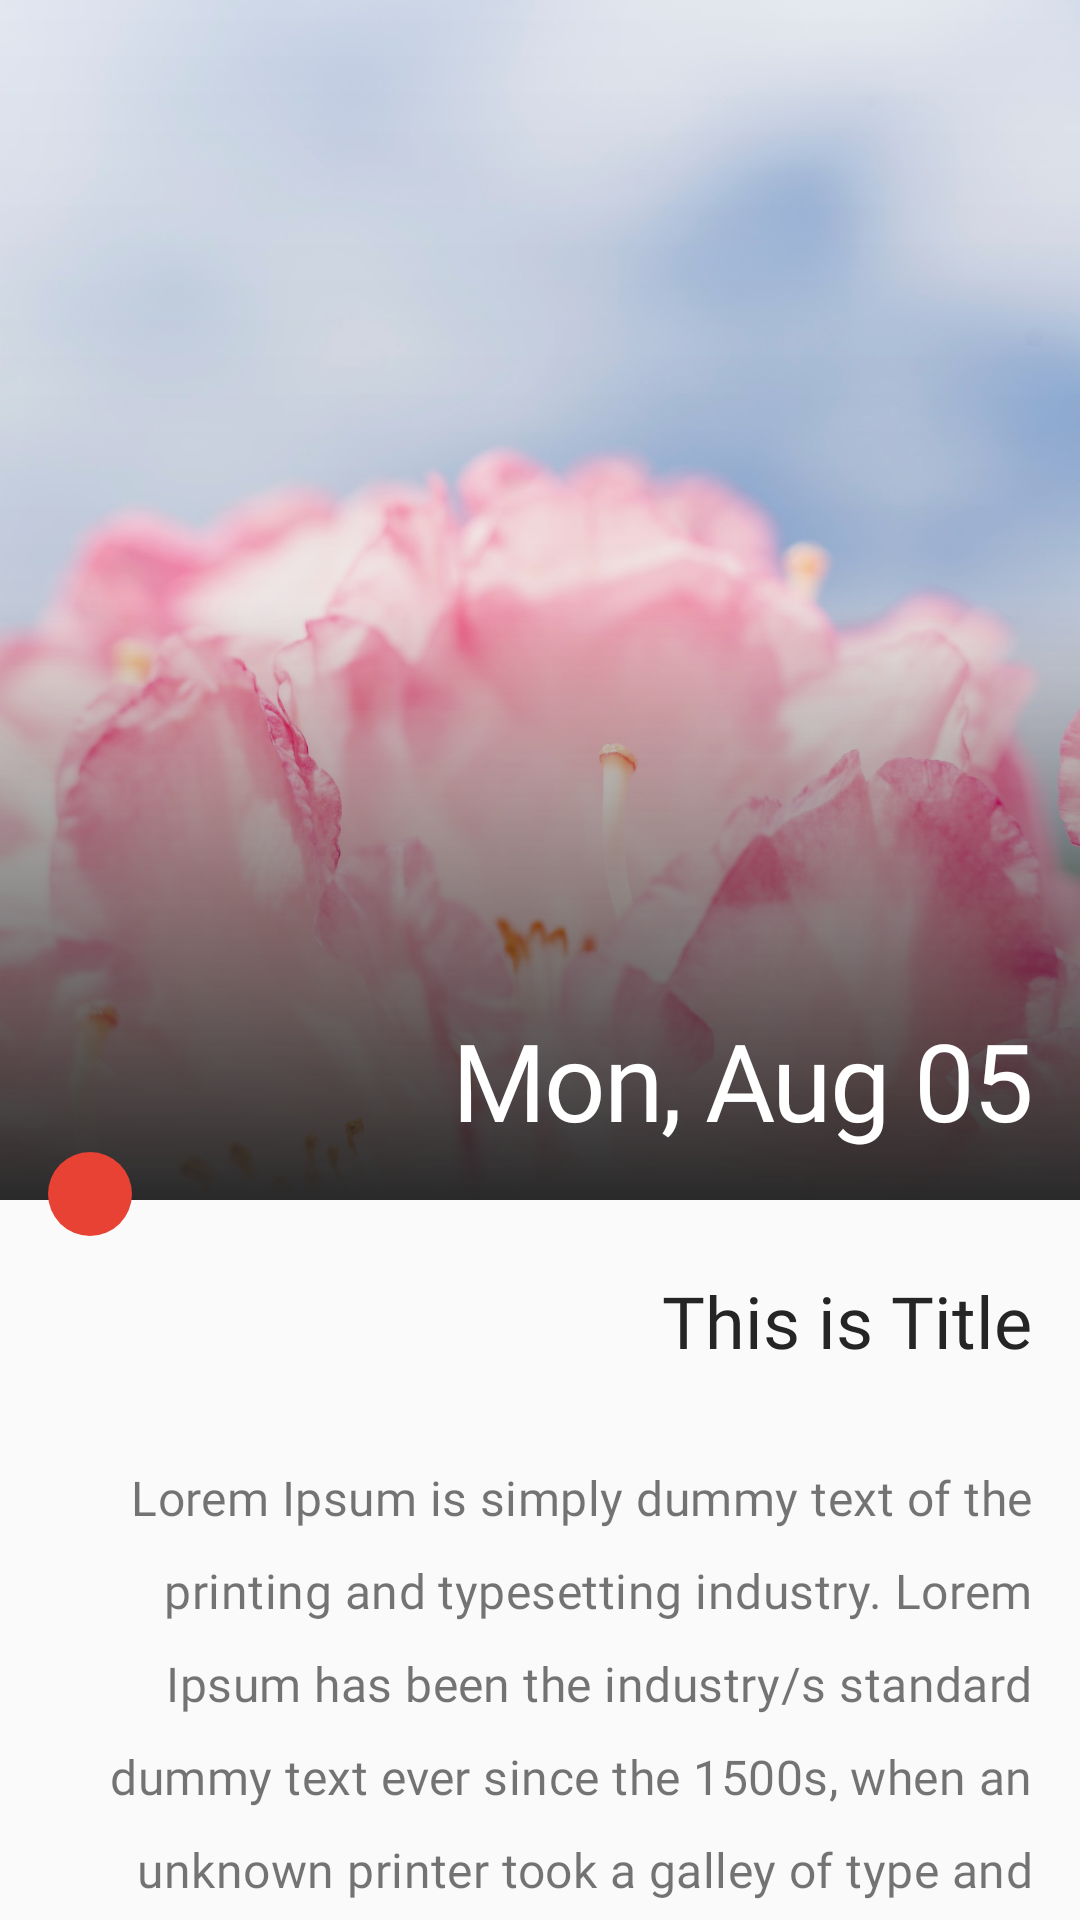

Android layout source for this screen:
<!-- AndroidManifest.xml: application theme AppTheme -->
<!-- res/layout/activity_read_diary.xml -->
<?xml version="1.0" encoding="utf-8"?>
<androidx.constraintlayout.widget.ConstraintLayout xmlns:android="http://schemas.android.com/apk/res/android"
    xmlns:app="http://schemas.android.com/apk/res-auto"
    xmlns:tools="http://schemas.android.com/tools"
    android:layout_width="match_parent"
    android:layout_height="match_parent"
    tools:context=".ui.ReadDiaryActivity">

    <ImageView
        android:id="@+id/read_cover_imageview"
        android:layout_width="match_parent"
        android:layout_height="400dp"
        android:scaleType="centerCrop"

        app:layout_constraintEnd_toEndOf="parent"
        app:layout_constraintStart_toStartOf="parent"
        app:layout_constraintTop_toTopOf="parent"
        app:srcCompat="@drawable/day4" />

    <View
        android:layout_width="match_parent"
        android:layout_height="400dp"
        android:background="@drawable/gradient_image"
        app:layout_constraintEnd_toEndOf="parent"
        app:layout_constraintStart_toStartOf="parent"
        app:layout_constraintTop_toTopOf="parent" />

    <ImageView
        android:id="@+id/read_feeling_imageview"
        android:layout_width="28dp"
        android:layout_height="28dp"
        android:layout_marginStart="16dp"
        android:layout_marginTop="384dp"
        android:background="@drawable/rounded_shape"
        android:backgroundTint="@color/feelHappy"
        app:layout_constraintStart_toStartOf="@+id/read_cover_imageview"
        app:layout_constraintTop_toTopOf="@+id/read_cover_imageview" />

    <TextView
        android:id="@+id/read_date_textview"
        android:layout_width="match_parent"
        android:layout_height="wrap_content"
        android:fontFamily="@font/dx_s"
        android:gravity="center_vertical"
        android:letterSpacing="-0.02"
        android:padding="16dp"
        android:text="Mon, Aug 05"
        android:textAlignment="viewEnd"
        android:textColor="#ffffff"
        android:textSize="36sp"
        app:layout_constraintBottom_toBottomOf="@+id/read_cover_imageview"
        app:layout_constraintEnd_toEndOf="@+id/read_cover_imageview"
        app:layout_constraintHorizontal_bias="0.0"
        app:layout_constraintStart_toStartOf="@+id/read_cover_imageview" />

    <TextView
        android:id="@+id/read_title_textview"
        android:layout_width="match_parent"
        android:layout_height="wrap_content"
        android:layout_marginTop="8dp"
        android:fontFamily="@font/dx_s"
        android:gravity="center_vertical"
        android:maxLines="1"
        android:padding="16dp"
        android:text="This is Title"
        android:textAlignment="viewEnd"
        android:textColor="@color/colorFont"
        android:textSize="24sp"
        app:layout_constraintEnd_toEndOf="parent"
        app:layout_constraintStart_toStartOf="parent"
        app:layout_constraintTop_toBottomOf="@+id/read_cover_imageview" />

    <TextView
        android:id="@+id/read_body_textview"
        android:layout_width="match_parent"
        android:layout_height="200dp"
        android:fontFamily="@font/dx_s"
        android:letterSpacing="0.01"
        android:lineSpacingExtra="12dp"
        android:maxLines="6"
        android:padding="16dp"
        android:text="@string/lorem_ipsum"
        android:textAlignment="viewEnd"
        android:textSize="16sp"
        app:layout_constraintEnd_toEndOf="parent"
        app:layout_constraintStart_toStartOf="parent"
        app:layout_constraintTop_toBottomOf="@+id/read_title_textview" />
</androidx.constraintlayout.widget.ConstraintLayout>
<!-- resources referenced by this layout -->
<resources>
  <color name="colorFont">#252525</color>
  <color name="feelHappy">#E84235</color>
  <!-- drawable day4: jpg bitmap (drawable-xxhdpi, 215097 bytes) -->
  <!-- drawable gradient_image (drawable) -->
  <?xml version="1.0" encoding="utf-8"?>
  <shape xmlns:android="http://schemas.android.com/apk/res/android" >
  <gradient
      android:angle="90"
      android:centerColor="#10000000"
      android:endColor="@android:color/transparent"
      android:startColor="#292929" />
  </shape>
  <!-- drawable rounded_shape (drawable) -->
  <?xml version="1.0" encoding="utf-8"?>
  <shape xmlns:android="http://schemas.android.com/apk/res/android"
      android:shape="oval">
  
      <size android:width="50dp"
          android:height="50dp" />
      <solid android:color="#FFFFFF" />
  
  </shape>
  <string name="lorem_ipsum">Lorem Ipsum is simply dummy text of the printing and typesetting industry.
          Lorem Ipsum has been the industry/s standard dummy text ever since the 1500s,
          when an unknown printer took a galley of type and scrambled it to make
          a type specimen book</string>
  <style name="AppTheme" parent="Theme.AppCompat.Light.NoActionBar">
          
          <item name="colorPrimary">@color/colorPrimary</item>
          <item name="colorPrimaryDark">@color/colorPrimaryDark</item>
          <item name="colorAccent">@color/colorAccent</item>
          <item name="android:statusBarColor"> #FFFFFF </item>
          <item name="android:windowLightStatusBar">true</item>
      </style>
  <color name="colorPrimary">#6200EE</color>
  <color name="colorPrimaryDark">#3700B3</color>
  <color name="colorAccent">#151515</color>
</resources>
